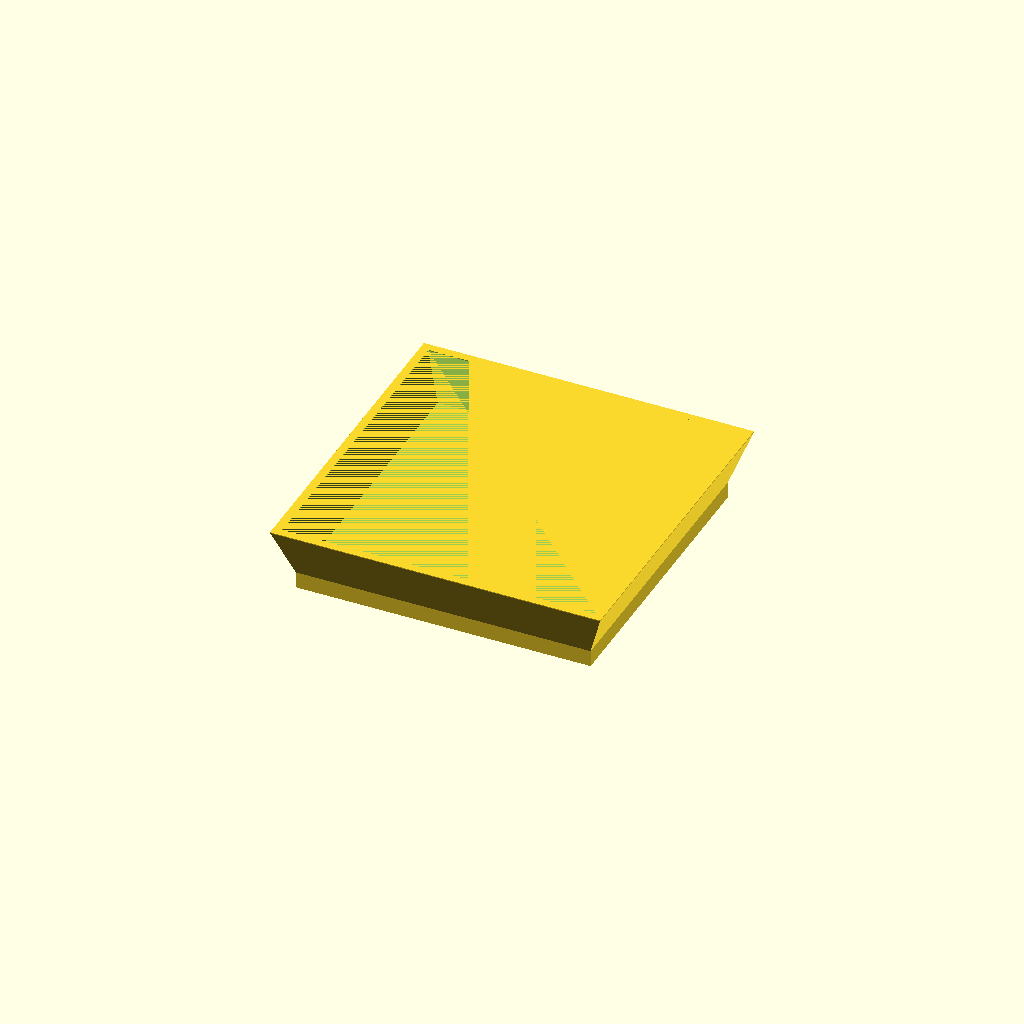
Cell 1: the model at its default parameters.
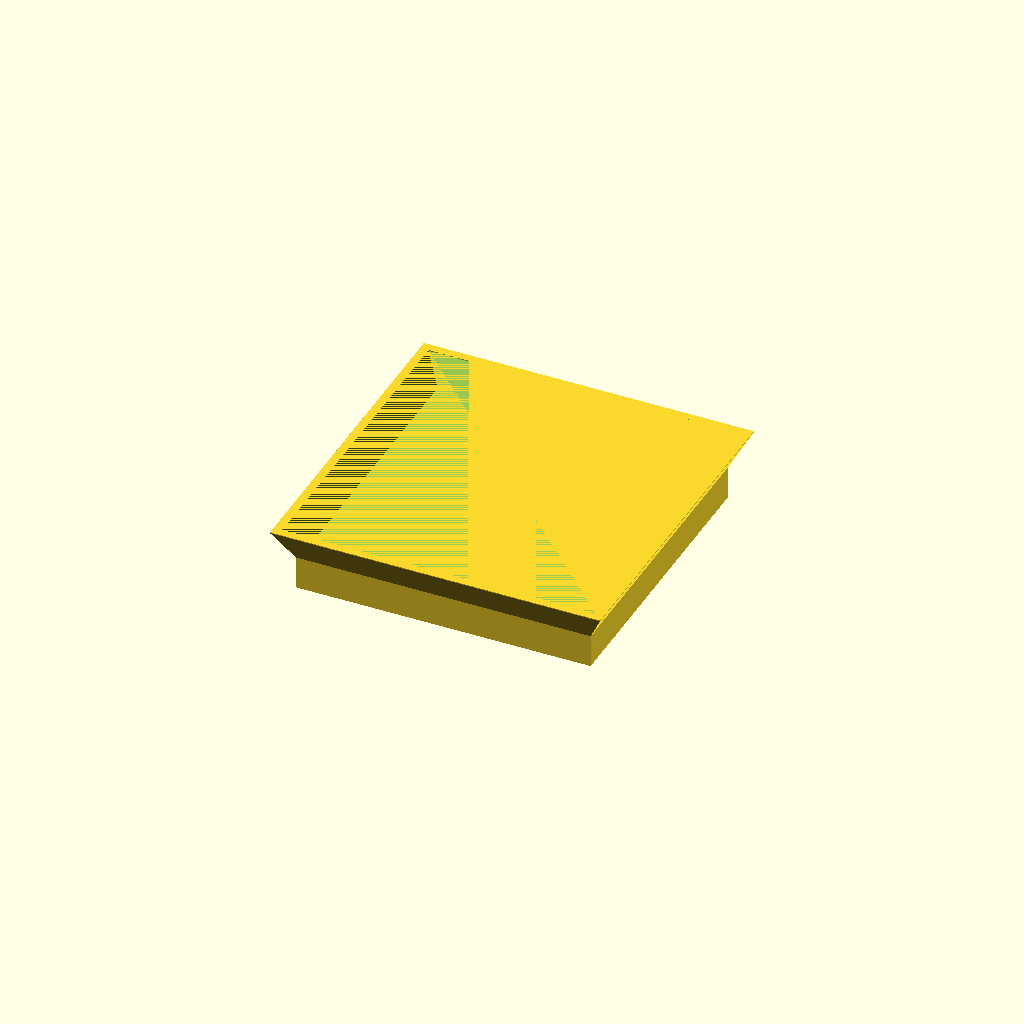
Cell 2: bottom_thickness = 4 (everything else at default).
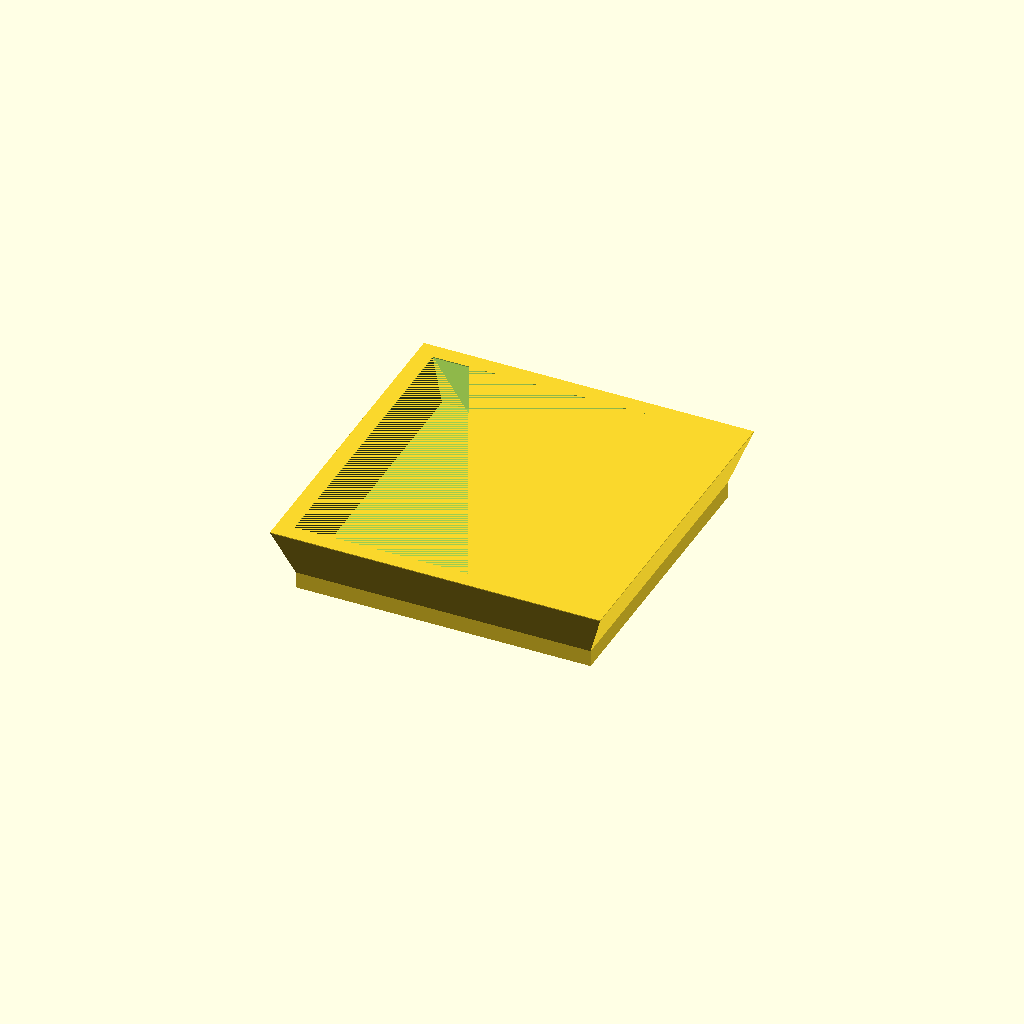
Cell 3: wall_thickness = 2 (everything else at default).
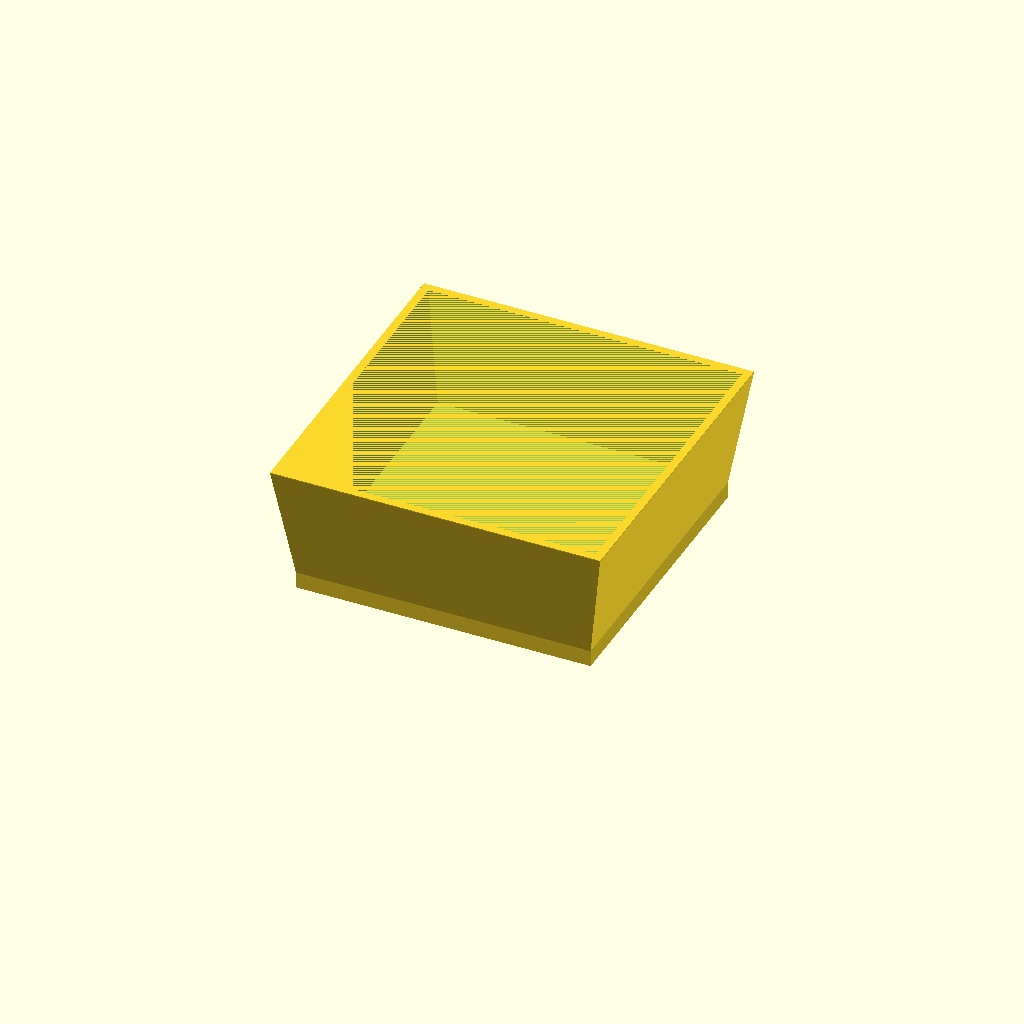
Cell 4 — height set to 16, the other parameters unchanged.
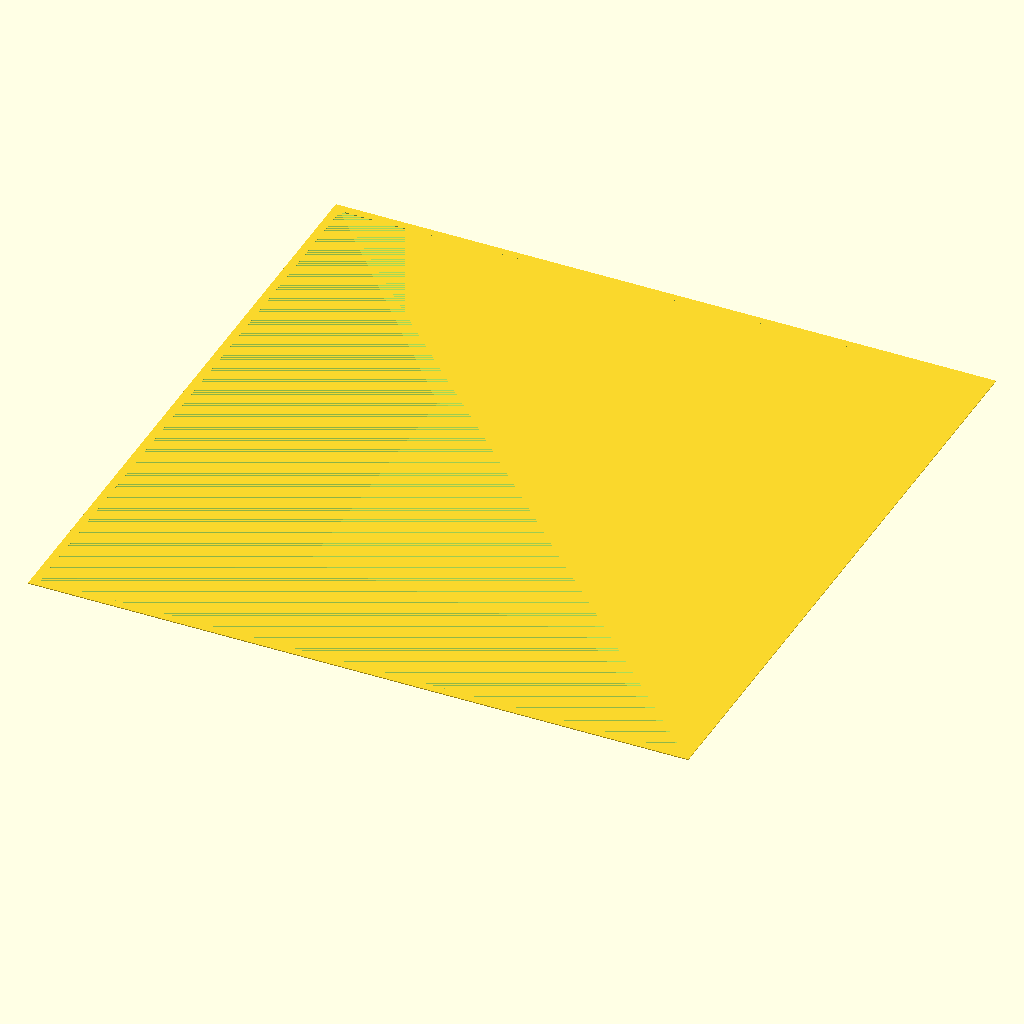
Cell 5 — top_size set to 80, the other parameters unchanged.
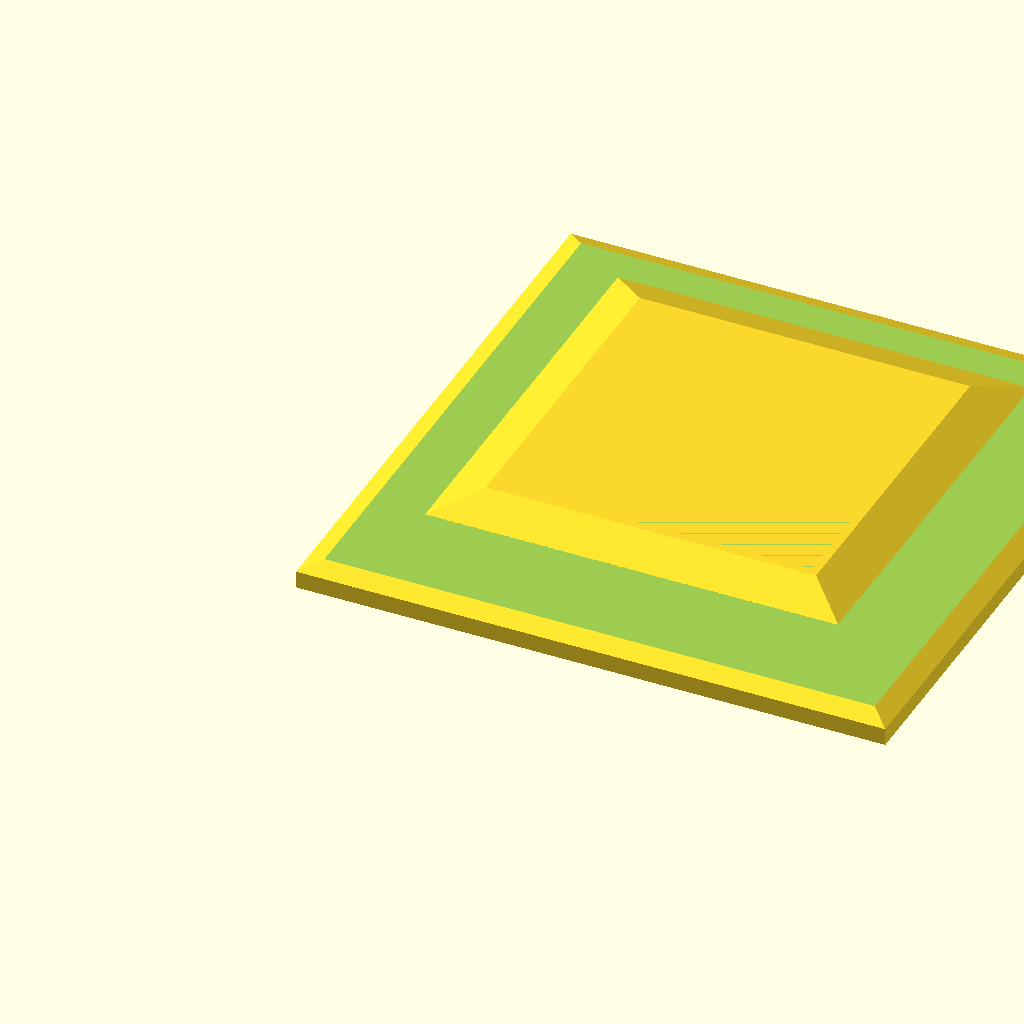
Cell 6: the same model with bottom_size = 71.4.
One fixed orthographic camera (rotation 55°, 0°, 25°; colour scheme Cornfield) for every cell.
OpenSCAD source file Epoksy/testbrett.scad:
// Parameters
bottom_thickness = 2;
wall_thickness = 1;
height = 8;
top_size = 40;
bottom_size = 35.7;

// Derived parameter
wall_height = height - bottom_thickness;

// Outer shell with absolute coordinates (origin at bottom corner)
module trapezoid_shell(top_len, bottom_len, wall_height) {
    hull() {
        // Bottom square at z = bottom_thickness (starting just above bottom plate)
        translate([0, 0, bottom_thickness])
            linear_extrude(0.1)
                square([bottom_len, bottom_len]);
        // Top square at z = height, properly aligned over bottom
        translate([(bottom_len - top_len)/2, (bottom_len - top_len)/2, height])
            linear_extrude(0.1)
                square([top_len, top_len]);
    }
}

// Inner void to subtract (create hollow)
module inner_void(inner_top, inner_bottom) {
    hull() {
        translate([wall_thickness, wall_thickness, bottom_thickness + wall_thickness])
            linear_extrude(0.1)
                square([inner_bottom, inner_bottom]);
        translate([(inner_bottom - inner_top)/2 + wall_thickness, (inner_bottom - inner_top)/2 + wall_thickness, height])
            linear_extrude(0.1)
                square([inner_top, inner_top]);
    }
}

// Final shape
difference() {
    union() {
        // Bottom plate at z = 0 (no centering, absolute coordinate)
        cube([bottom_size, bottom_size, bottom_thickness]);
        // Outer angled wall shell starting directly above bottom plate (no gap)
        trapezoid_shell(top_size, bottom_size, wall_height);
    }

    // Inner hollow (subtracted)
    inner_top = top_size - 2 * wall_thickness;
    inner_bottom = bottom_size - 2 * wall_thickness;
    inner_void(inner_top, inner_bottom);
}
Parameter table extracted from the source (name, type, default, range or options):
bottom_thickness: number, default 2
wall_thickness: number, default 1
height: number, default 8
top_size: number, default 40
bottom_size: number, default 35.7
